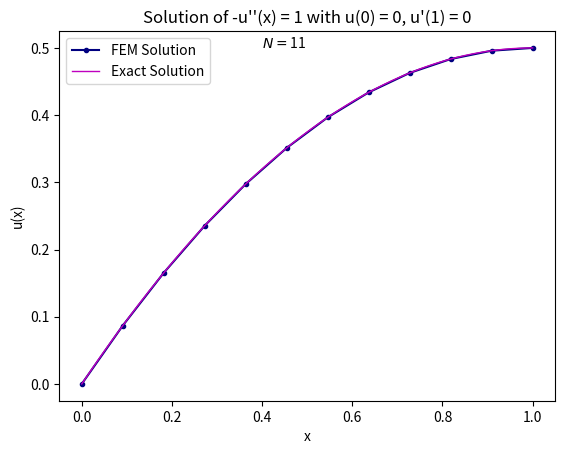

Write Python code to recreate this figure.
import numpy as np
import matplotlib.pyplot as plt

def finite_element_method(N):
    """
    Solves the boundary value problem -u''(x) = 1 with boundary conditions u(0) = 0 and u'(1) = 0
    using the Finite Element Method.
    
    Parameters:
    N (int): Number of elements (subintervals in the mesh)

    Returns:
    x (ndarray): Mesh points (including boundaries)
    U (ndarray): Approximated solution at mesh points
    """
    # Element size (step length)
    h = 1.0 / N
    
    # Generate mesh points from 0 to 1 (inclusive)
    x = np.linspace(0, 1, N + 1)  # N+1 points including boundaries
    
    # Initialize stiffness matrix A and load vector b
    A = np.zeros((N, N))  # Stiffness matrix (tridiagonal)
    b = np.zeros(N)       # Load vector
    
    # Create diagonal and off-diagonal entries for matrix A
    main_diagonal = (2 / h) * np.ones(N)
    off_diagonal = (-1 / h) * np.ones(N - 1)
    
    # Build the tridiagonal matrix A
    A = np.diag(main_diagonal) + np.diag(off_diagonal, k=-1) + np.diag(off_diagonal, k=1)
    
    # Fill load vector b with the right-hand side values
    b = h * np.ones(N)
    
    # Adjust for Neumann boundary condition at the last node
    A[-1, -1] = 1 / h  # Modify last diagonal element of A for Neumann boundary
    b[-1] = h / 2      # Modify last element of b for the boundary condition
    
    # Solve the system of linear equations A * U_1_N = b
    U_1_N = np.linalg.solve(A, b)
    
    # Complete solution: Include Dirichlet boundary condition u(0) = 0
    U = np.zeros(N + 1)  # Initialize solution vector, with u(0) already 0
    U[1:] = U_1_N        # Fill in the solution starting from u(1) onwards
    
    return x, U

def exact_solution():
    """
    Returns the exact solution for comparison: u(x) = x - 0.5 * x^2.

    Returns:
    x (ndarray): Dense mesh points for the exact solution
    u (ndarray): Exact solution values at the mesh points
    """
    x = np.linspace(0, 1, 200)  # Generate a denser set of points for the exact solution
    u = x - 0.5 * x**2          # Exact solution to the boundary value problem
    return x, u

def main():
    """
    Main function to solve the BVP using FEM and plot the FEM and exact solutions.
    """
    N = 11  # Number of elements (subintervals in the mesh)
    
    # Solve using FEM
    x, U = finite_element_method(N)
    
    # Get the exact solution for comparison
    x_exact, u_exact = exact_solution()
    
    # Visualization of the FEM and exact solutions
    plt.plot(x, U, label='FEM Solution', marker='o', ms=3, c='navy')   # FEM solution (with markers)
    plt.plot(x_exact, u_exact, label='Exact Solution', linewidth=1, c='m')  # Exact solution
    
    # Add label for the number of elements
    text = r"$N = $" + f"{N}"
    plt.text(0.4, 0.5, text)
    
    # Set plot labels and title
    plt.xlabel('x')
    plt.ylabel('u(x)')
    plt.title('Solution of -u\'\'(x) = 1 with u(0) = 0, u\'(1) = 0')
    
    # Add legend
    plt.legend()
    
    # Display the plot
    plt.show()

if __name__ == '__main__':
    main()
